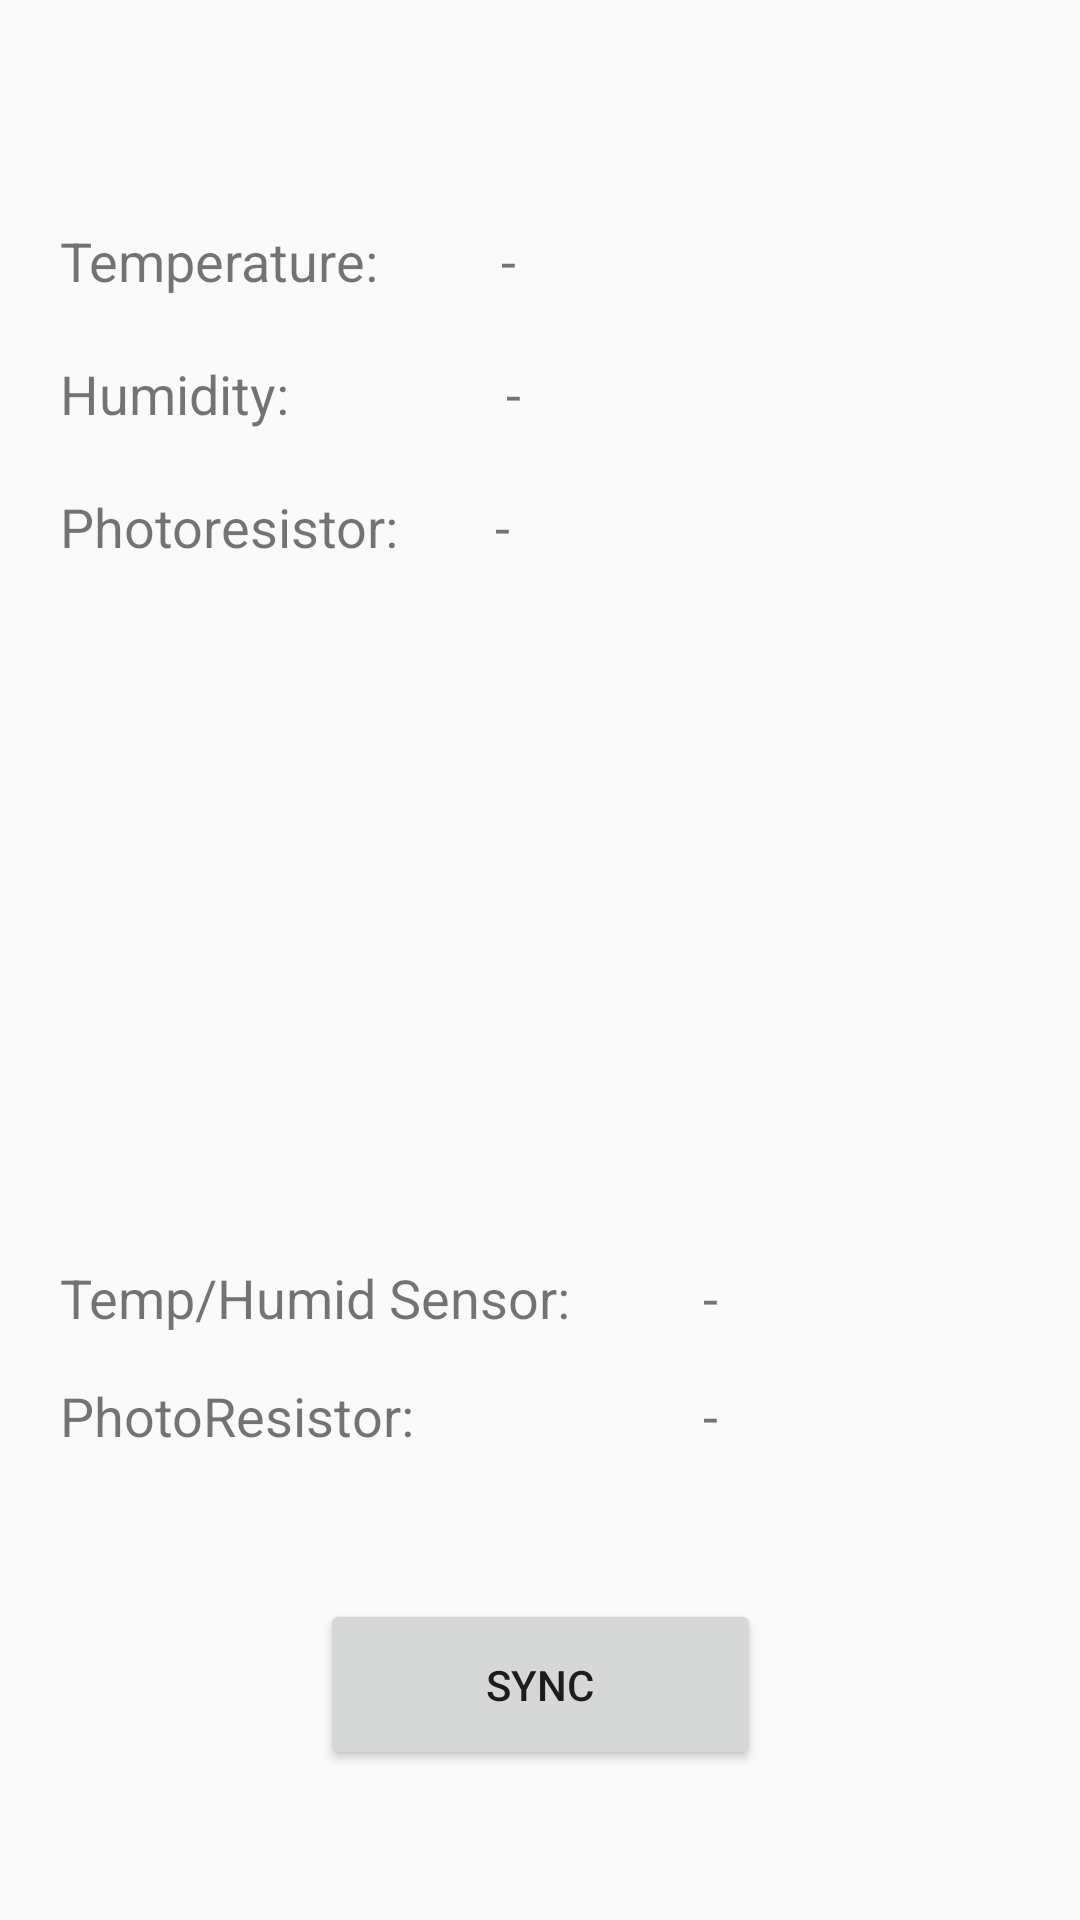

Here is an Android app screen rendered from its layout file. Give the layout XML and the strings, colors and styles it references.
<!-- AndroidManifest.xml: application theme AppTheme -->
<!-- res/layout/activity_main.xml -->
<?xml version="1.0" encoding="utf-8"?>
<android.support.constraint.ConstraintLayout xmlns:android="http://schemas.android.com/apk/res/android"
    xmlns:app="http://schemas.android.com/apk/res-auto"
    xmlns:tools="http://schemas.android.com/tools"
    android:layout_width="match_parent"
    android:layout_height="match_parent"
    tools:context="e.akifmanzoor.homeautomation.MainActivity">

    <TextView
        android:id="@+id/humidText"
        android:layout_width="wrap_content"
        android:layout_height="wrap_content"
        android:layout_marginBottom="20dp"
        android:text="Humidity: "
        android:textSize="18sp"
        app:layout_constraintBottom_toTopOf="@+id/textView"
        app:layout_constraintStart_toStartOf="@+id/textView" />

    <TextView
        android:id="@+id/tempText"
        android:layout_width="111dp"
        android:layout_height="wrap_content"
        android:layout_marginBottom="20dp"
        android:text="Temperature: "
        android:textSize="18sp"
        app:layout_constraintBottom_toTopOf="@+id/humidText"
        app:layout_constraintStart_toStartOf="@+id/humidText" />

    <TextView
        android:id="@+id/humidDisplayText"
        android:layout_width="wrap_content"
        android:layout_height="wrap_content"
        android:layout_marginStart="68dp"
        android:layout_marginTop="8dp"
        android:text="-"
        android:textSize="18sp"
        app:layout_constraintBottom_toBottomOf="@+id/humidText"
        app:layout_constraintStart_toEndOf="@+id/humidText"
        app:layout_constraintTop_toTopOf="@+id/humidText"
        app:layout_constraintVertical_bias="1.0" />

    <TextView
        android:id="@+id/tempDisplayText"
        android:layout_width="wrap_content"
        android:layout_height="wrap_content"
        android:layout_marginStart="36dp"
        android:layout_marginTop="8dp"
        android:text="-"
        android:textSize="18sp"
        app:layout_constraintBottom_toBottomOf="@+id/tempText"
        app:layout_constraintStart_toEndOf="@+id/tempText"
        app:layout_constraintTop_toTopOf="@+id/tempText"
        app:layout_constraintVertical_bias="1.0" />

    <Button
        android:id="@+id/syncBtn"
        android:layout_width="147dp"
        android:layout_height="57dp"
        android:layout_marginBottom="50dp"
        android:layout_marginEnd="50dp"
        android:layout_marginStart="50dp"
        android:layout_marginTop="8dp"
        android:text="sync"
        app:layout_constraintBottom_toBottomOf="parent"
        app:layout_constraintEnd_toEndOf="parent"
        app:layout_constraintHorizontal_bias="0.502"
        app:layout_constraintStart_toStartOf="parent"
        app:layout_constraintTop_toTopOf="parent"
        app:layout_constraintVertical_bias="1.0" />

    <TextView
        android:id="@+id/textView"
        android:layout_width="wrap_content"
        android:layout_height="wrap_content"
        android:layout_marginBottom="8dp"
        android:layout_marginStart="20dp"
        android:layout_marginTop="8dp"
        android:text="Photoresistor:"
        android:textSize="18sp"
        app:layout_constraintBottom_toBottomOf="parent"
        app:layout_constraintStart_toStartOf="parent"
        app:layout_constraintTop_toTopOf="parent"
        app:layout_constraintVertical_bias="0.259" />

    <TextView
        android:id="@+id/ldsDisplayText"
        android:layout_width="wrap_content"
        android:layout_height="wrap_content"
        android:layout_marginStart="32dp"
        android:layout_marginTop="8dp"
        android:text="-"
        android:textSize="18sp"
        app:layout_constraintBottom_toBottomOf="@+id/textView"
        app:layout_constraintStart_toEndOf="@+id/textView"
        app:layout_constraintTop_toTopOf="@+id/textView"
        app:layout_constraintVertical_bias="1.0" />

    <TextView
        android:id="@+id/tempHumidSensorTextView"
        android:layout_width="wrap_content"
        android:layout_height="wrap_content"
        android:layout_marginBottom="15dp"
        android:text="Temp/Humid Sensor: "
        android:textSize="18sp"
        app:layout_constraintBottom_toTopOf="@+id/PhotoResistorTextView"
        app:layout_constraintEnd_toEndOf="@+id/PhotoResistorTextView"
        app:layout_constraintHorizontal_bias="0.0"
        app:layout_constraintStart_toStartOf="@+id/PhotoResistorTextView" />

    <TextView
        android:id="@+id/PhotoResistorTextView"
        android:layout_width="wrap_content"
        android:layout_height="wrap_content"
        android:layout_marginBottom="156dp"
        android:layout_marginStart="20dp"
        android:text="PhotoResistor: "
        android:textSize="18sp"
        app:layout_constraintBottom_toBottomOf="parent"
        app:layout_constraintStart_toStartOf="parent" />

    <TextView
        android:id="@+id/tempHumidDisplayText"
        android:layout_width="wrap_content"
        android:layout_height="wrap_content"
        android:layout_marginStart="44dp"
        android:layout_marginTop="8dp"
        android:text="-"
        android:textSize="18sp"
        app:layout_constraintBottom_toBottomOf="@+id/tempHumidSensorTextView"
        app:layout_constraintEnd_toEndOf="@+id/PhotoResistorDisplayText"
        app:layout_constraintHorizontal_bias="1.0"
        app:layout_constraintStart_toEndOf="@+id/tempHumidSensorTextView"
        app:layout_constraintTop_toTopOf="@+id/tempHumidSensorTextView"
        app:layout_constraintVertical_bias="1.0" />

    <TextView
        android:id="@+id/PhotoResistorDisplayText"
        android:layout_width="wrap_content"
        android:layout_height="wrap_content"
        android:layout_marginStart="92dp"
        android:text="-"
        android:textSize="18sp"
        app:layout_constraintBottom_toBottomOf="@+id/PhotoResistorTextView"
        app:layout_constraintStart_toEndOf="@+id/PhotoResistorTextView"
        app:layout_constraintTop_toTopOf="@+id/PhotoResistorTextView"
        app:layout_constraintVertical_bias="0.0" />

</android.support.constraint.ConstraintLayout>
<!-- resources referenced by this layout -->
<resources>
  <style name="AppTheme" parent="Theme.AppCompat.Light.DarkActionBar">
      </style>
</resources>
